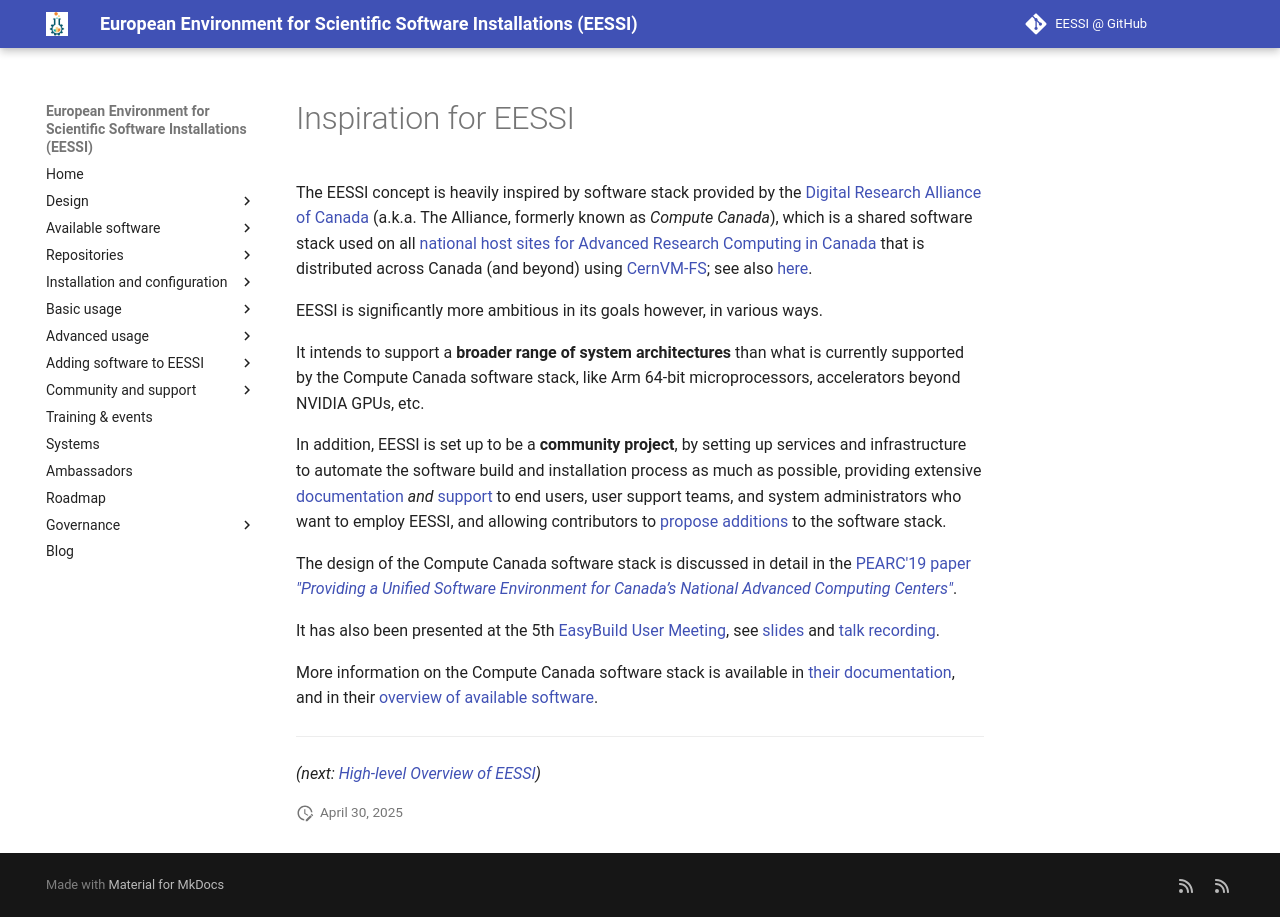

repository: EESSI/docs · page: training-events/2025/tutorial-best-practices-cvmfs-hpc/eessi/inspiration/index.html · generator: mkdocs

# Inspiration for EESSI

The EESSI concept is heavily inspired by software stack provided by the
[Digital Research Alliance of Canada](https://alliancecan.ca/en/about/alliance) (a.k.a. The Alliance, formerly known as *Compute Canada*), which is a shared software stack used on all
[national host sites for Advanced Research Computing in Canada](
https://alliancecan.ca/en/services/advanced-research-computing/federation/national-host-sites)
that is distributed across Canada (and beyond) using [CernVM-FS](../cvmfs/what-is-cvmfs.md);
see also [here](../cvmfs/flagship-repositories.md#the-alliance).

EESSI is significantly more ambitious in its goals however, in various ways.

It intends to support a **broader range of system architectures** than what is currently supported by the
Compute Canada software stack, like Arm 64-bit microprocessors, accelerators beyond NVIDIA GPUs, etc.

In addition, EESSI is set up to be a **community project**, by setting up services and infrastructure to automate the
software build and installation process as much as possible, providing extensive [documentation](https://eessi.io/docs/)
*and* [support](https://www.eessi.io/docs/support/) to end users, user support teams, and system administrators
who want to employ EESSI, and allowing contributors to [propose
additions](https://www.eessi.io/docs/adding_software/overview/) to the software stack.

The design of the Compute Canada software stack is discussed in detail in the
[PEARC'19 paper *"Providing a Unified Software Environment for Canada’s National Advanced Computing Centers"*](
https://dl.acm.org/doi/10.1145/3332186.3332210).

It has also been presented at the 5th [EasyBuild User Meeting](https://easybuild.io/eum), see
[slides](https://easybuild.io/eum23/eum23_008_Digital-Research-Alliance-Canada.pdf) and
[talk recording](https://www.youtube.com/watch?v=gRNYp4gQKls).

More information on the Compute Canada software stack is available in
[their documentation](https://docs.alliancecan.ca/wiki/Accessing_CVMFS/en),
and in their [overview of available software](https://docs.alliancecan.ca/wiki/Available_software).


---

*(next: [High-level Overview of EESSI](high-level-design.md))*
